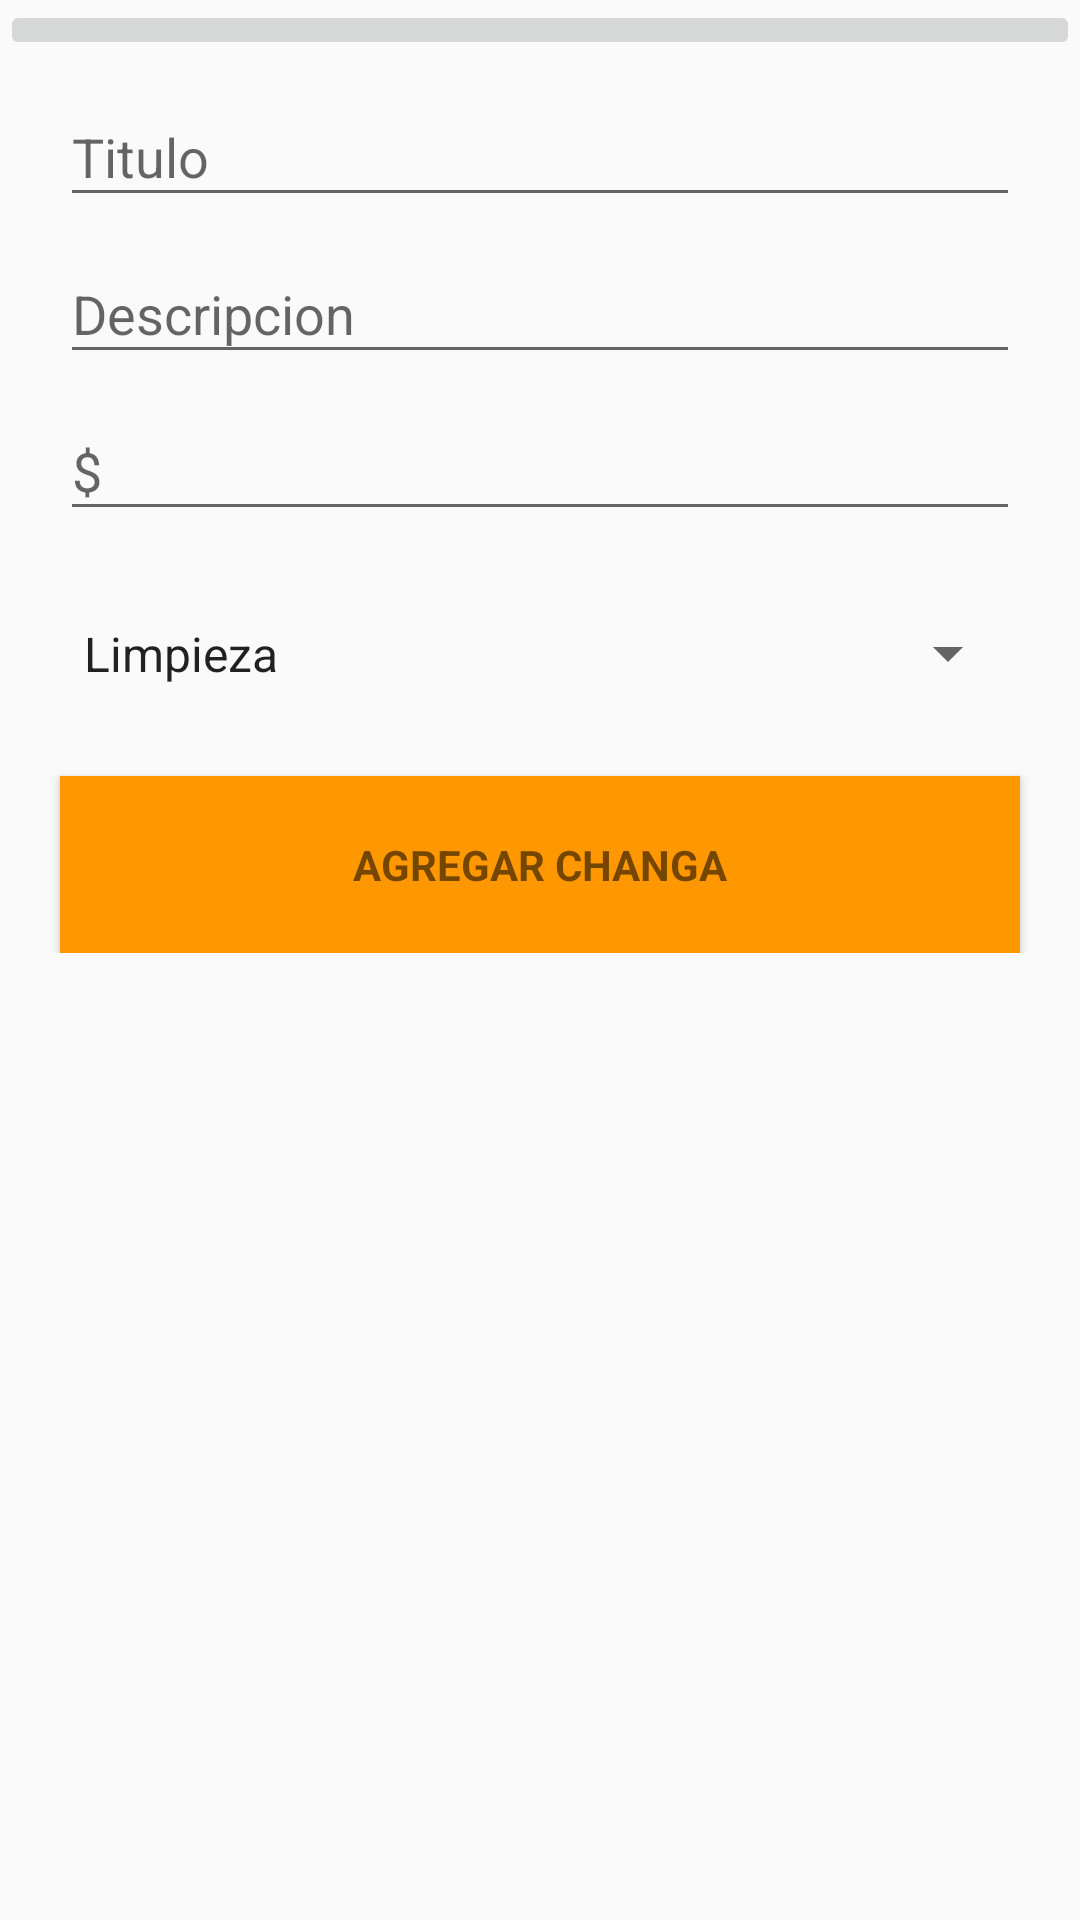

Layout XML and referenced resources for this Android screen:
<!-- AndroidManifest.xml: application theme AppTheme -->
<!-- res/layout/activity_add_changa.xml -->
<RelativeLayout
    xmlns:android="http://schemas.android.com/apk/res/android"
    xmlns:app="http://schemas.android.com/apk/res-auto"
    xmlns:tools="http://schemas.android.com/tools"
    android:layout_width="match_parent"
    android:layout_height="match_parent">

    <LinearLayout
        android:layout_width="match_parent"
        android:layout_height="match_parent"
        android:layout_alignParentLeft="true"
        android:layout_alignParentStart="true"
        android:layout_alignParentTop="true"
        android:baselineAligned="false"
        android:orientation="vertical"
        android:visibility="visible"
        android:focusableInTouchMode="true"
        tools:context=".AddChanga">

        

        <ScrollView
            android:id="@+id/add_form"
            android:layout_width="match_parent"
            android:layout_height="match_parent"
            android:clipToPadding="false"
            android:fillViewport="false"
            android:visibility="visible">


            <LinearLayout
                android:id="@+id/add_changa_form"
                android:layout_width="match_parent"
                android:layout_height="wrap_content"
                android:layout_gravity="top"
                android:orientation="vertical">

                <ImageButton
                    android:id="@+id/img_changa"
                    android:layout_width="match_parent"
                    android:layout_height="wrap_content"
                    app:srcCompat="@drawable/a" />

                <android.support.design.widget.TextInputLayout
                    android:layout_width="match_parent"
                    android:layout_height="wrap_content"
                    android:paddingLeft="20dp"
                    android:paddingRight="20dp">

                    <AutoCompleteTextView
                        android:id="@+id/add_changa_title"
                        android:layout_width="match_parent"
                        android:layout_height="wrap_content"
                        android:hint="@string/prompt_title"
                        android:maxLines="1" />

                </android.support.design.widget.TextInputLayout>

                <android.support.design.widget.TextInputLayout
                    android:layout_width="match_parent"
                    android:layout_height="wrap_content"
                    android:paddingLeft="20dp"
                    android:paddingRight="20dp">

                    <EditText
                        android:id="@+id/add_changa_description"
                        android:layout_width="match_parent"
                        android:layout_height="wrap_content"
                        android:hint="@string/prompt_description"
                        android:imeOptions="actionUnspecified"
                        android:inputType="textPassword"
                        android:maxLines="1" />

                </android.support.design.widget.TextInputLayout>

                <android.support.design.widget.TextInputLayout
                    android:layout_width="match_parent"
                    android:layout_height="match_parent"
                    android:paddingLeft="20dp"
                    android:paddingRight="20dp">

                    <EditText
                        android:id="@+id/add_changa_costo"
                        android:layout_width="match_parent"
                        android:layout_height="wrap_content"
                        android:hint="$"
                        android:imeOptions="actionUnspecified"
                        android:inputType="textPassword"
                        android:maxLines="1" />

                </android.support.design.widget.TextInputLayout>

                <Spinner
                    android:id="@+id/add_changa_category"
                    android:layout_width="match_parent"
                    android:layout_height="wrap_content"
                    android:layout_marginBottom="20dp"
                    android:layout_marginLeft="20dp"
                    android:layout_marginRight="20dp"
                    android:layout_marginTop="20dp"
                    android:entries="@array/array_categories"
                    android:paddingBottom="10dp"
                    android:paddingTop="10dp" />

                <Button
                    android:id="@+id/ok_add_changa"
                    style="?android:textAppearanceSmall"
                    android:layout_width="match_parent"
                    android:layout_height="wrap_content"
                    android:layout_marginLeft="20dp"
                    android:layout_marginRight="20dp"
                    android:background="#FF9800"
                    android:padding="20dp"
                    android:paddingLeft="20dp"
                    android:paddingRight="20dp"
                    android:text="@string/action_add_changa"
                    android:textStyle="bold" />

            </LinearLayout>
        </ScrollView>
    </LinearLayout>
</RelativeLayout>
<!-- resources referenced by this layout -->
<resources>
  <string-array name="array_categories">
          <item>Limpieza</item>
          <item>Hogar</item>
          <item>Refaccion</item>
      </string-array>
  <string name="action_add_changa">Agregar Changa</string>
  <string name="prompt_description">Descripcion</string>
  <string name="prompt_title">Titulo</string>
  <style name="AppTheme" parent="AppTheme.Base" />
  <style name="AppTheme.Base" parent="Theme.AppCompat.Light.NoActionBar">
          <item name="colorPrimary">#FF9800</item>
          <item name="colorPrimaryDark">#F57C00</item>
          <item name="colorAccent">#536DFE</item>
      </style>
</resources>
